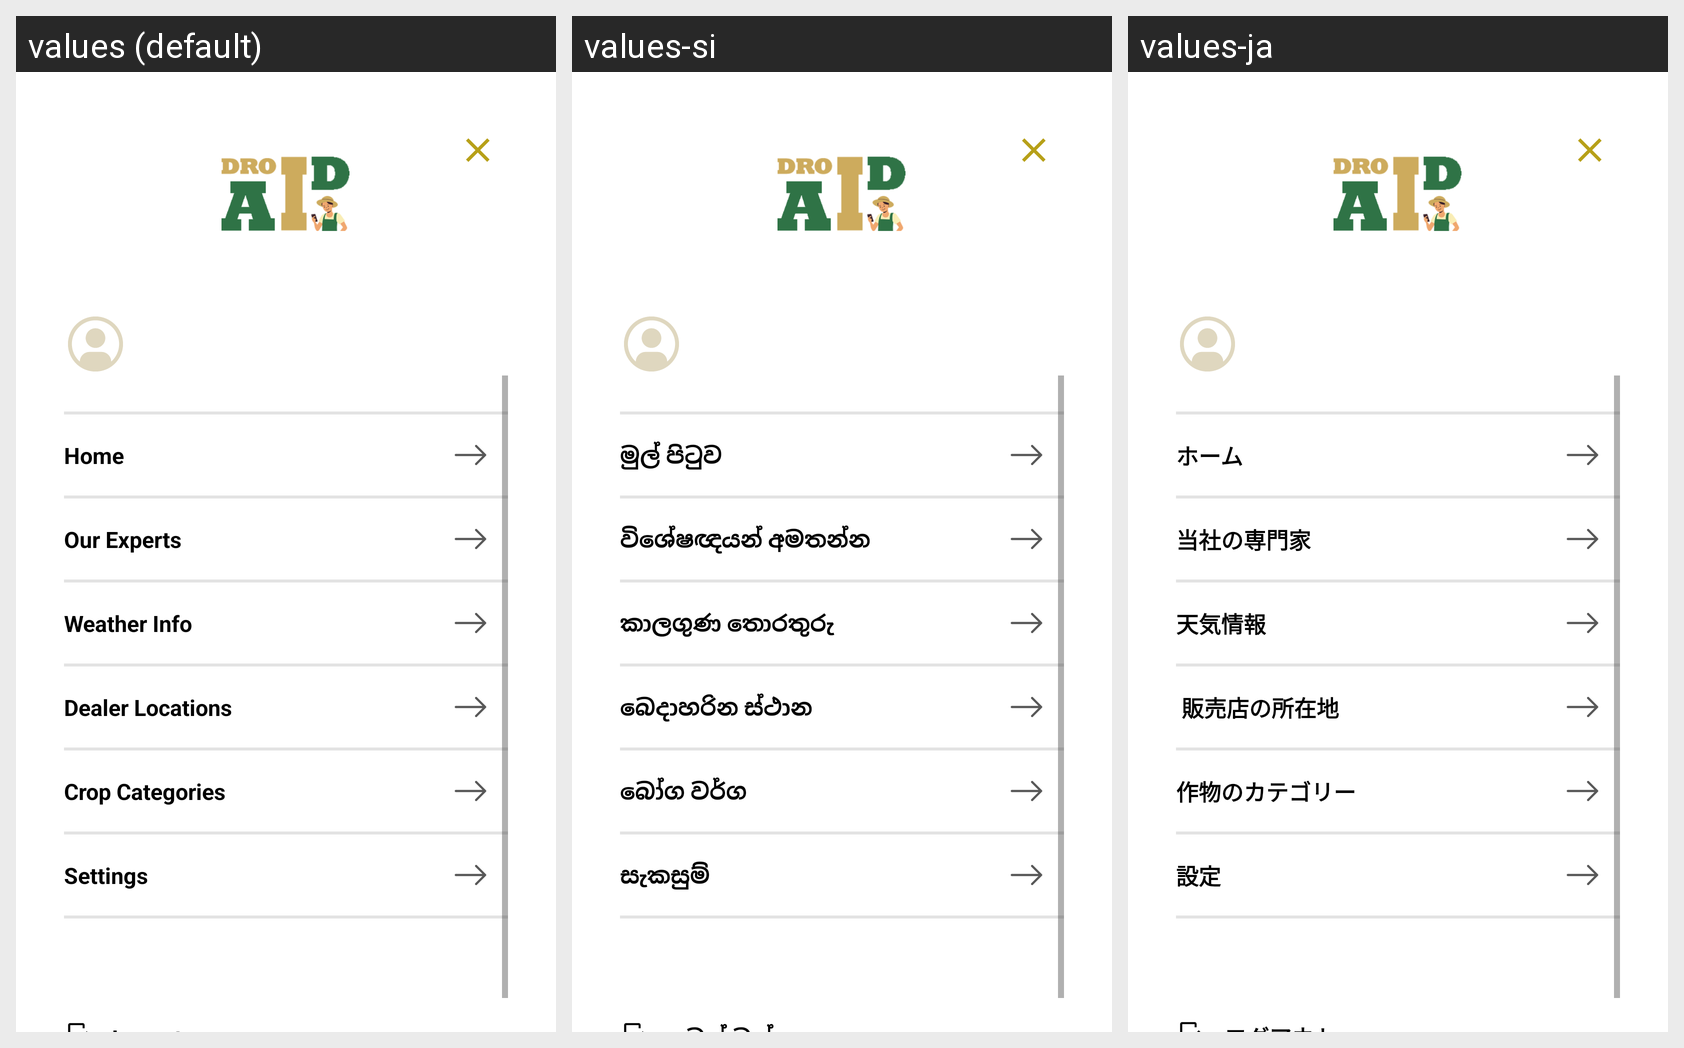

Strings drawn on this Android screen and how each of the app's shown locales translates them:
Android screen res/layout/side_menu.xml rendered under 3 locales, left to right: values (default), values-si, values-ja. Device: Nexus 5 (rendered at 1080×1920; each locale shown at half size, 540×960, under a caption strip naming it); theme Theme.DroidAI.
Strings drawn on this screen, with the default value and each locale's value (text and hints the layout hard-codes, and strings that could not be matched under every locale, appear in the picture but are not listed):

home
  values: Home
  values-si: මුල් පිටුව
  values-ja: ホーム

contact_our_experts
  values: Our Experts
  values-si: විශේෂඥයන් අමතන්න
  values-ja: 当社の専門家

weather_info_title
  values: Weather Info
  values-si: කාලගුණ තොරතුරු
  values-ja: 天気情報

dealer_locations
  values: Dealer Locations
  values-si: බෙදාහරින ස්ථාන 
  values-ja:  販売店の所在地

cropcategories
  values: Crop Categories
  values-si: බෝග වර්ග
  values-ja: 作物のカテゴリー

settings
  values: Settings
  values-si: සැකසුම්
  values-ja: 設定
